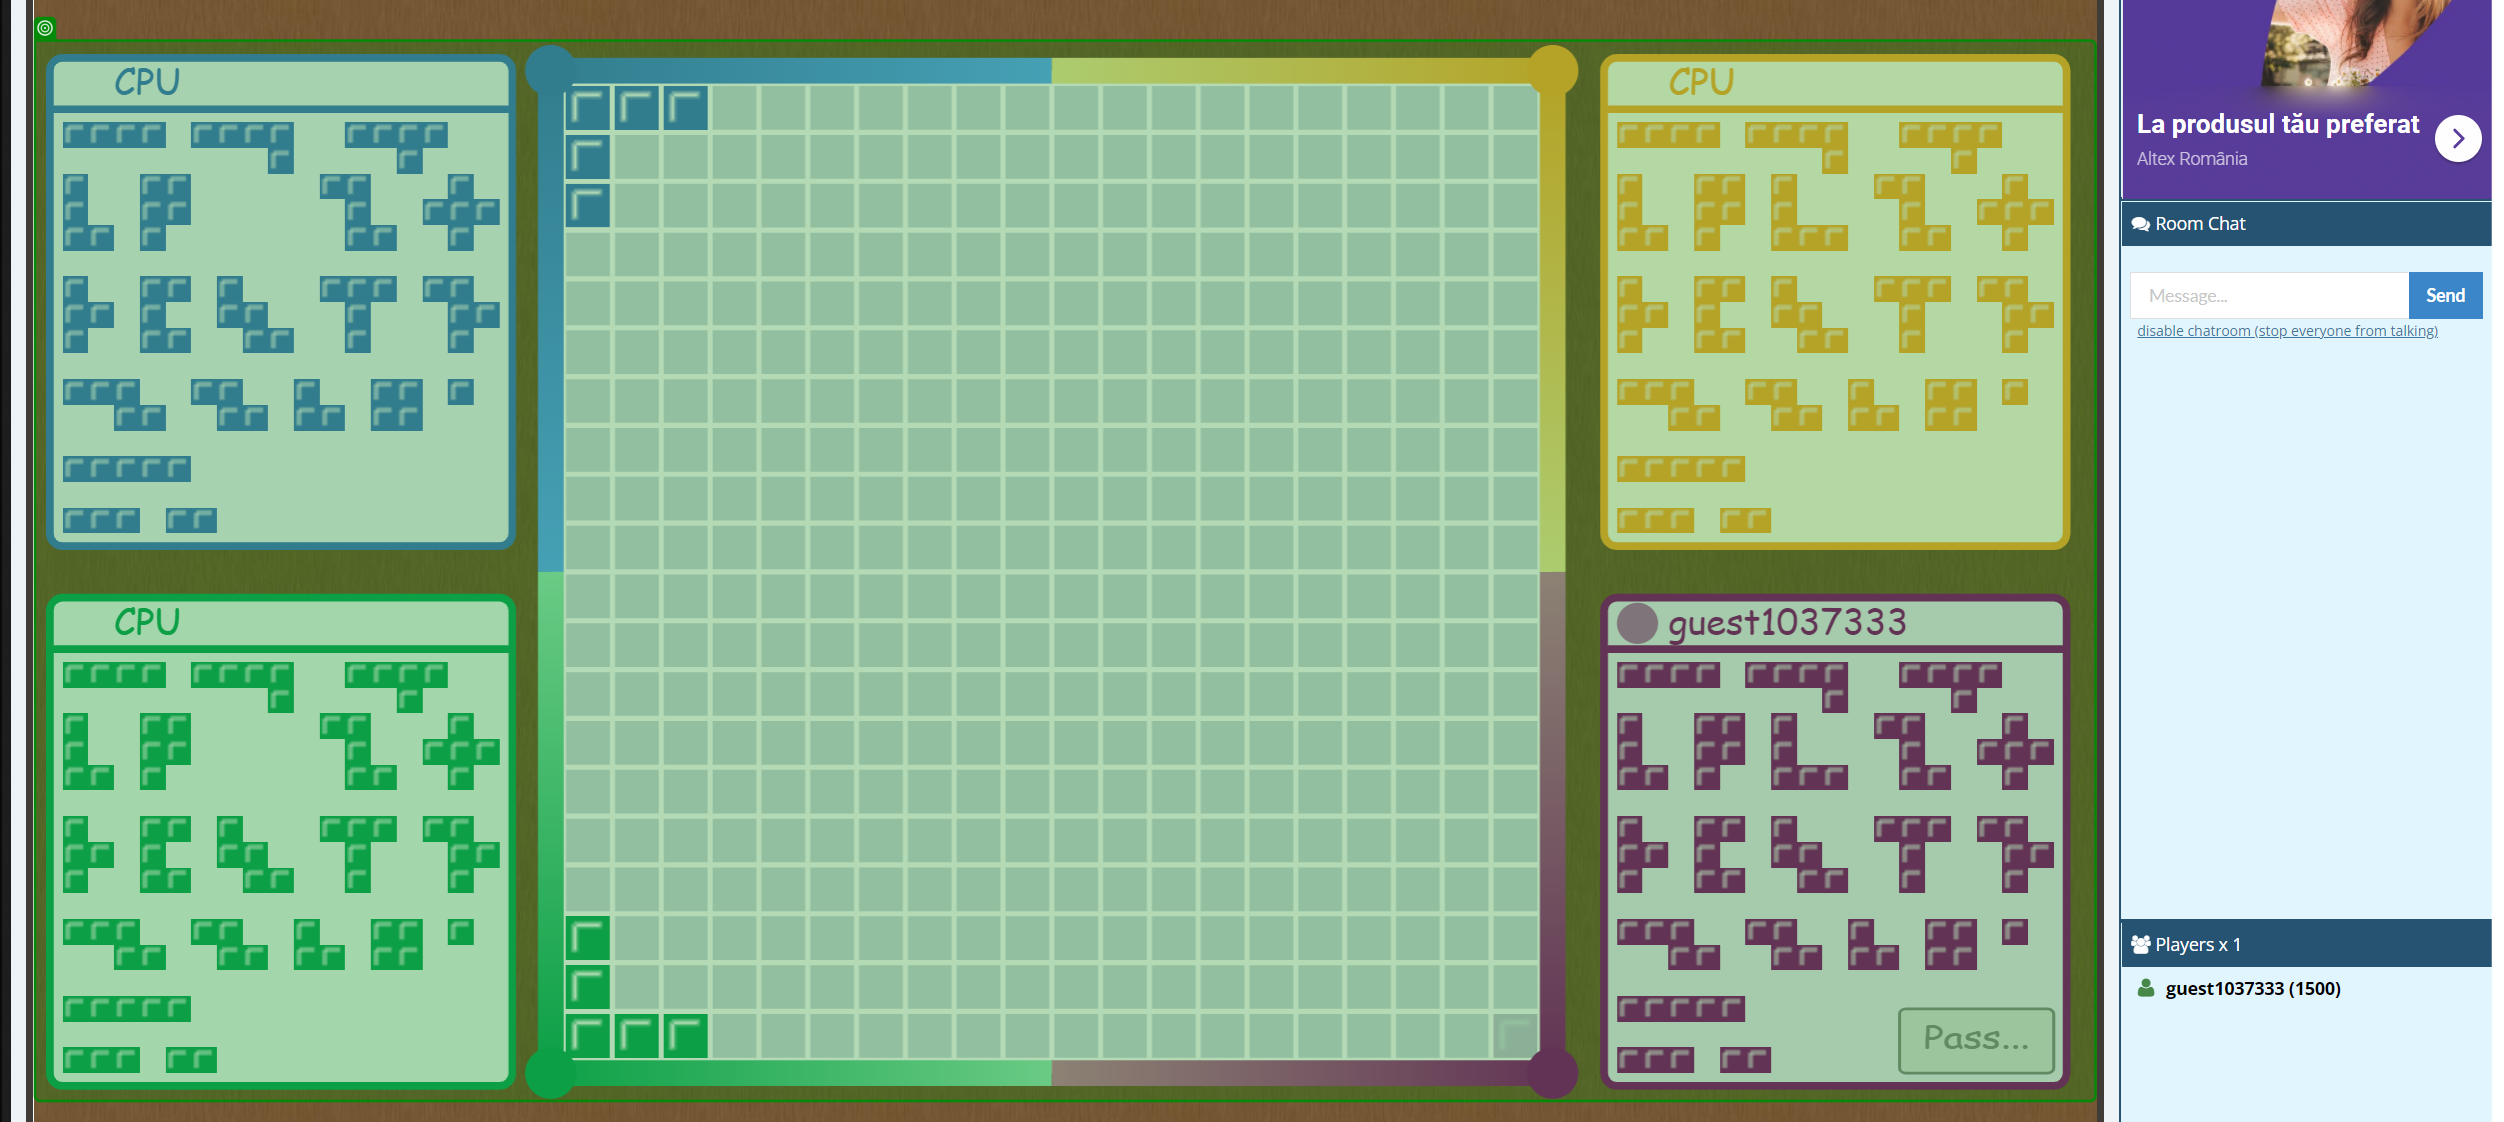
Workflow: WaitForRoomLoad

Step 1: check the canvas in window 'Blokee - Inspired by Blokus - Online Board Game' (chrome.exe)
